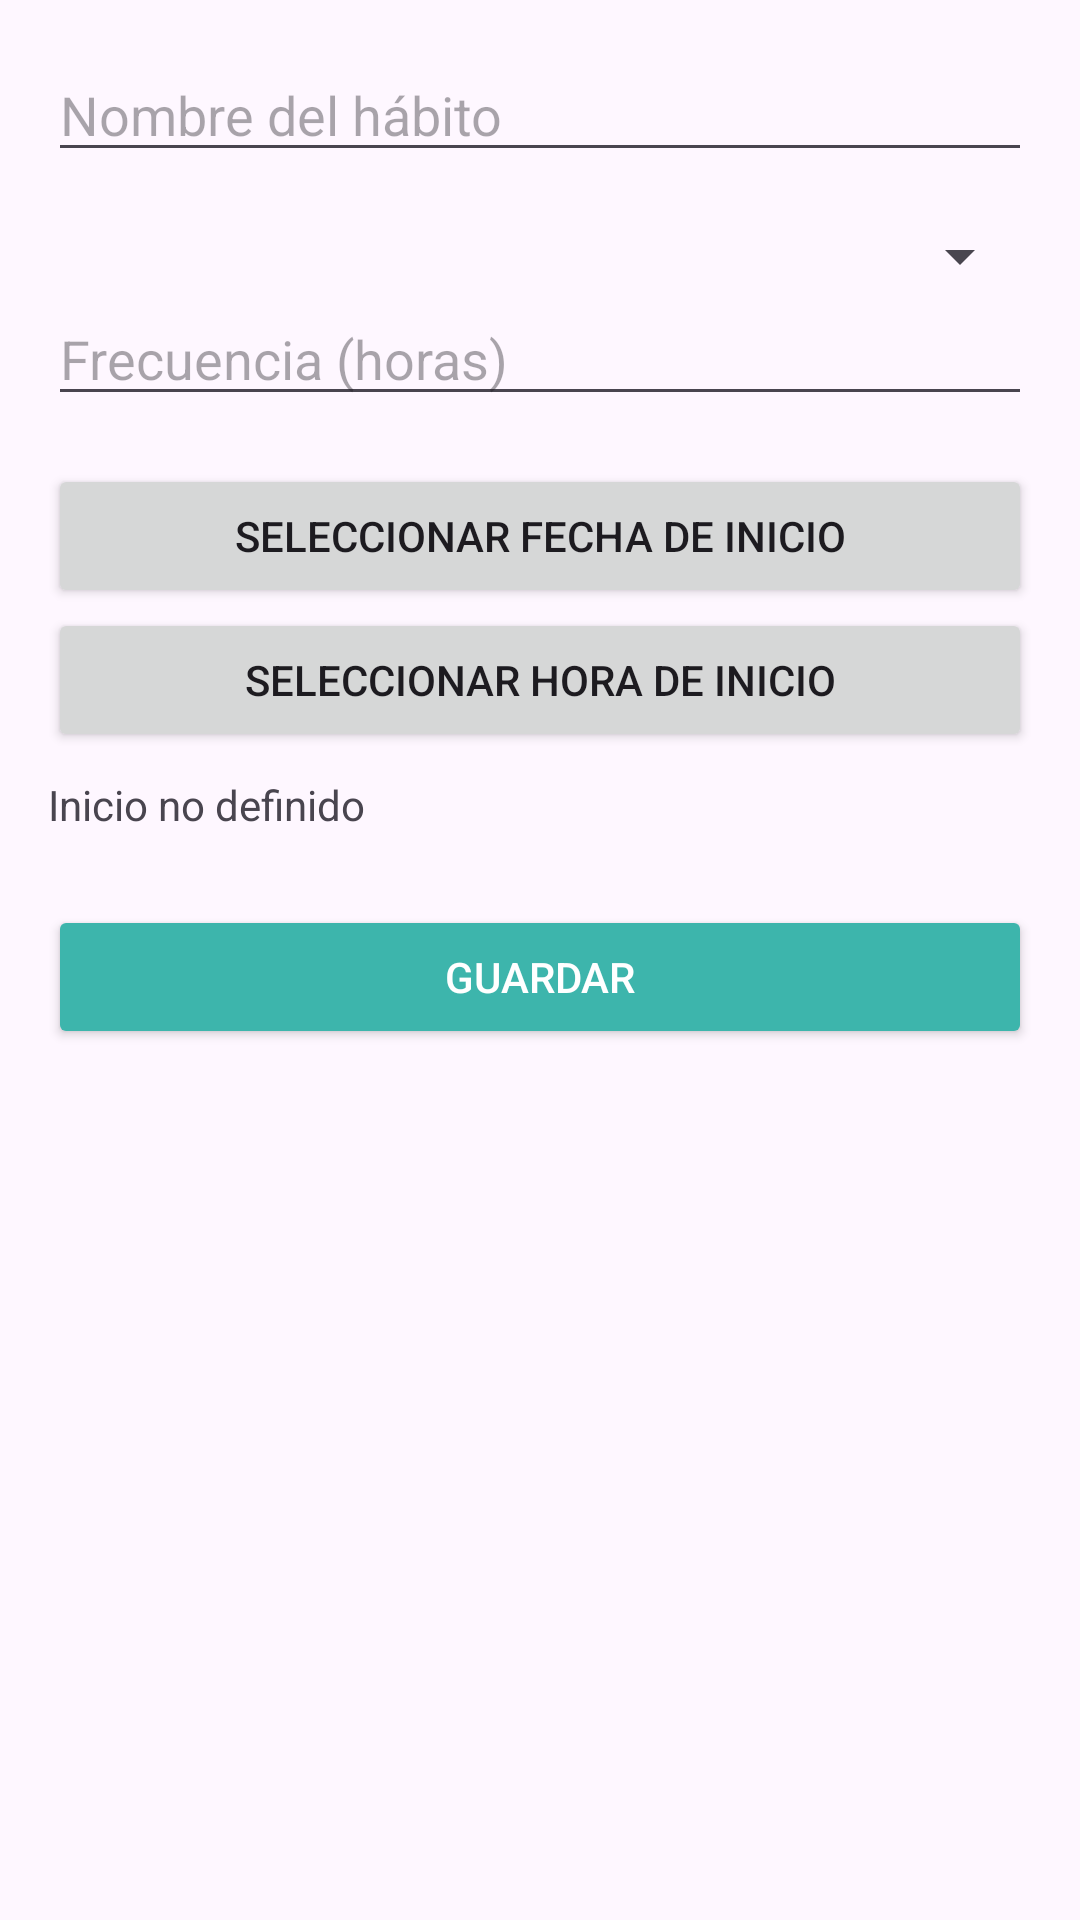

Android layout source for this screen:
<!-- AndroidManifest.xml: application theme Theme.Lab5_20211688 -->
<!-- res/layout/activity_habito_nuevo.xml -->
<?xml version="1.0" encoding="utf-8"?>
<ScrollView xmlns:android="http://schemas.android.com/apk/res/android"
    android:layout_width="match_parent"
    android:layout_height="match_parent"
    android:padding="16dp">

    <LinearLayout
        android:orientation="vertical"
        android:layout_width="match_parent"
        android:layout_height="wrap_content">

        <EditText
            android:id="@+id/etNombre"
            android:layout_width="match_parent"
            android:layout_height="wrap_content"
            android:hint="Nombre del hábito"
            android:inputType="text" />

        <Spinner
            android:id="@+id/spCategoria"
            android:layout_width="match_parent"
            android:layout_height="wrap_content"
            android:layout_marginTop="16dp" />

        <EditText
            android:id="@+id/etFrecuencia"
            android:layout_width="match_parent"
            android:layout_height="wrap_content"
            android:hint="Frecuencia (horas)"
            android:inputType="number" />

        <Button
            android:id="@+id/btnFecha"
            android:layout_width="match_parent"
            android:layout_height="wrap_content"
            android:text="Seleccionar fecha de inicio"
            android:layout_marginTop="16dp" />

        <Button
            android:id="@+id/btnHora"
            android:layout_width="match_parent"
            android:layout_height="wrap_content"
            android:text="Seleccionar hora de inicio" />

        <TextView
            android:id="@+id/tvFechaHora"
            android:layout_width="match_parent"
            android:layout_height="wrap_content"
            android:text="Inicio no definido"
            android:layout_marginTop="8dp" />

        <Button
            android:id="@+id/btnGuardar"
            android:layout_width="match_parent"
            android:layout_height="wrap_content"
            android:text="Guardar"
            android:layout_marginTop="24dp"
            android:backgroundTint="#3db5ac"
            android:textColor="@android:color/white" />
    </LinearLayout>
</ScrollView>
<!-- resources referenced by this layout -->
<resources>
  <style name="Theme.Lab5_20211688" parent="Base.Theme.Lab5_20211688" />
  <style name="Base.Theme.Lab5_20211688" parent="Theme.Material3.DayNight.NoActionBar">
          
          
      </style>
</resources>
